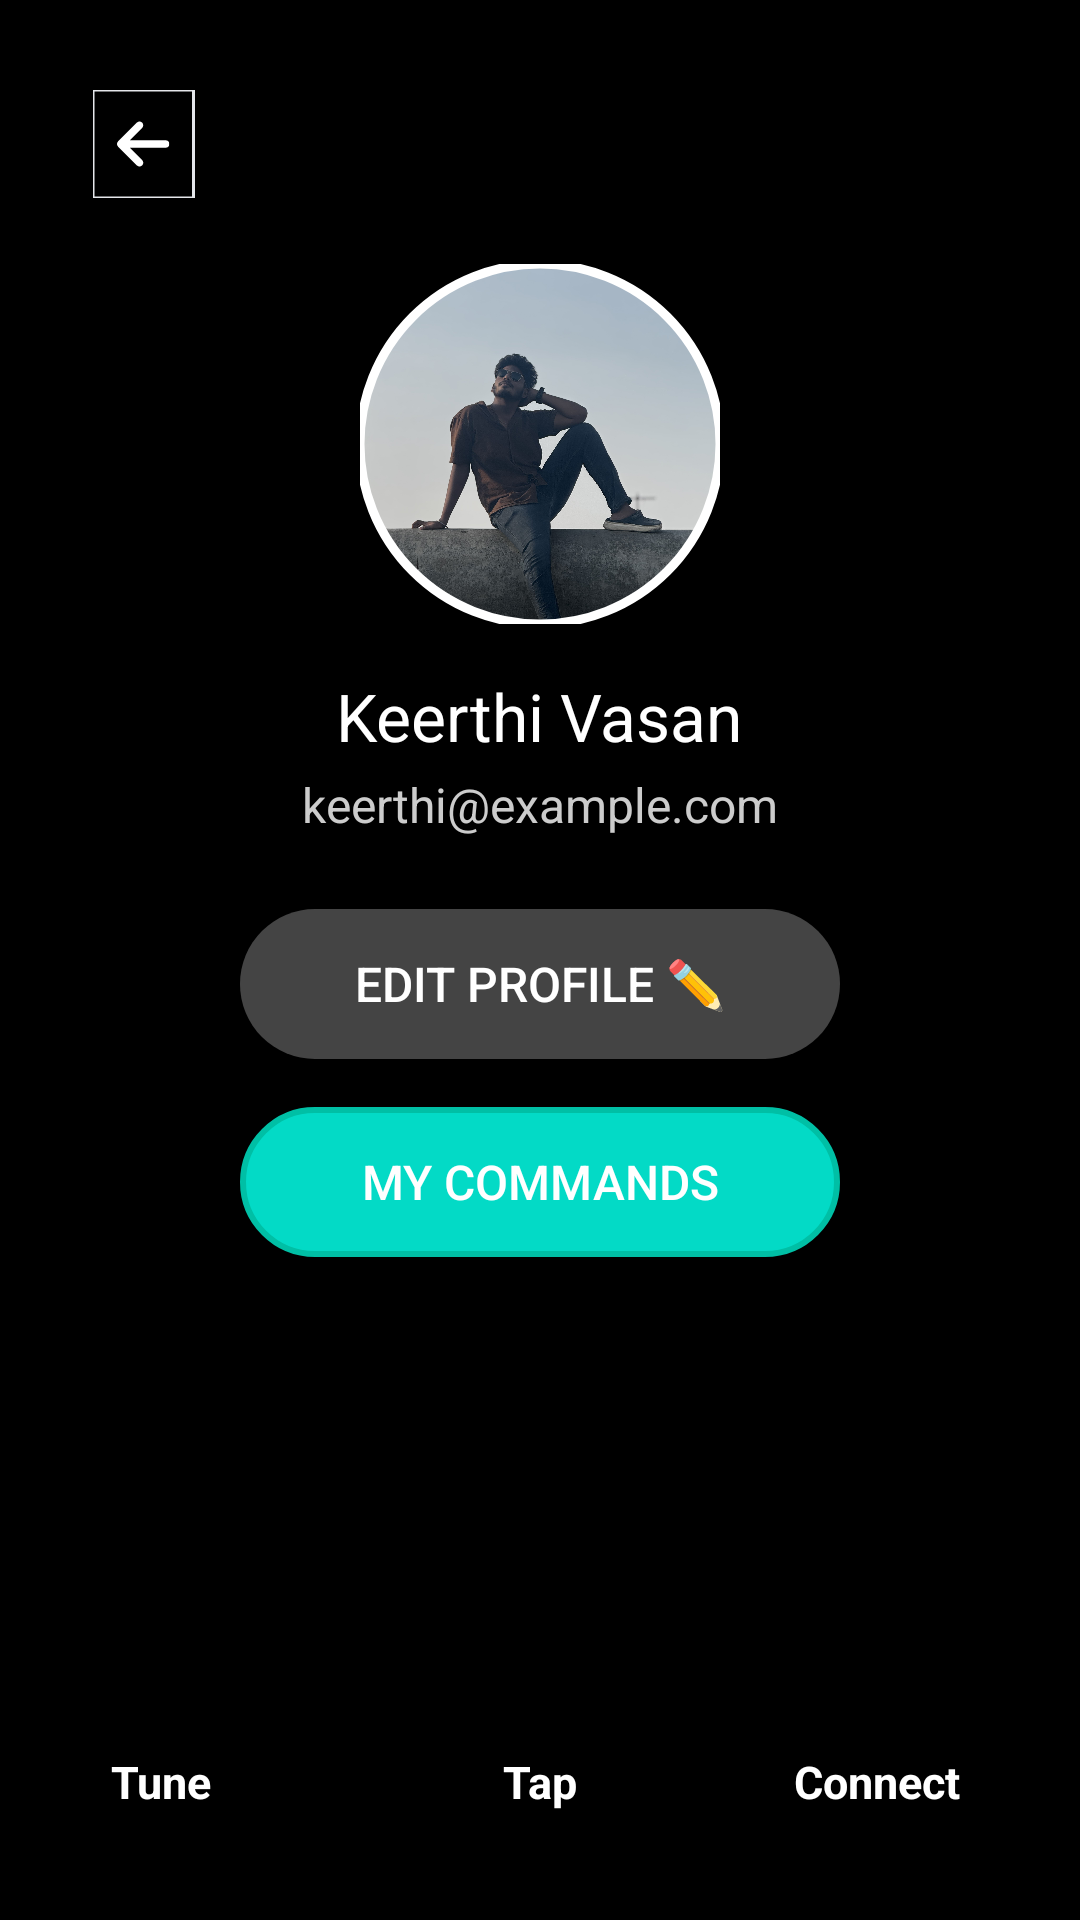

Reconstruct the res/layout file that produces this screen, plus the resources it refers to.
<!-- AndroidManifest.xml: application theme Theme.Pulsepod -->
<!-- res/layout/activity_profile.xml -->
<?xml version="1.0" encoding="utf-8"?>
<RelativeLayout xmlns:android="http://schemas.android.com/apk/res/android"
    xmlns:app="http://schemas.android.com/apk/res-auto"
    xmlns:tools="http://schemas.android.com/tools"
    android:id="@+id/profileLayout"
    android:layout_width="match_parent"
    android:layout_height="match_parent"
    android:background="#000000"
    android:padding="24dp"
    tools:context=".ProfileActivity">

    
    <ImageButton
        android:id="@+id/backButton"
        android:layout_width="48dp"
        android:layout_height="48dp"
        android:layout_alignParentStart="true"
        android:layout_alignParentTop="true"
        android:background="@android:color/transparent"
        android:contentDescription="Back Button"
        android:padding="8dp"
        android:src="@drawable/backbutt" />

    
    <com.google.android.material.imageview.ShapeableImageView
        android:id="@+id/profileImage"
        android:layout_width="120dp"
        android:layout_height="120dp"
        android:layout_centerHorizontal="true"
        android:layout_marginTop="64dp"
        android:scaleType="centerCrop"
        android:src="@drawable/pic_2"
        android:contentDescription="Profile Image"
        app:shapeAppearanceOverlay="@style/RoundedImageView"
        app:strokeColor="@android:color/white"
        app:strokeWidth="3dp" />

    
    <TextView
        android:id="@+id/profileName"
        android:layout_width="wrap_content"
        android:layout_height="wrap_content"
        android:layout_below="@id/profileImage"
        android:layout_centerHorizontal="true"
        android:layout_marginTop="16dp"
        android:text="Keerthi Vasan"
        android:textColor="#FFFFFF"
        android:textSize="22sp" />

    
    <TextView
        android:id="@+id/profileEmail"
        android:layout_width="wrap_content"
        android:layout_height="wrap_content"
        android:layout_below="@id/profileName"
        android:layout_centerHorizontal="true"
        android:layout_marginTop="4dp"
        android:text="keerthi@example.com"
        android:textColor="#CCCCCC"
        android:textSize="16sp" />

    
    <Button
        android:id="@+id/editProfileBtn"
        android:layout_width="200dp"
        android:layout_height="50dp"
        android:layout_below="@id/profileEmail"
        android:layout_centerHorizontal="true"
        android:layout_marginTop="24dp"
        android:text="Edit Profile ✏️"
        android:textColor="#FFFFFF"
        android:textSize="16sp"
        android:fontFamily="sans-serif-medium"
        android:background="@drawable/rounded_button"
        android:padding="10dp" />

    
    <Button
        android:id="@+id/myCommandsBtn"
        android:layout_width="200dp"
        android:layout_height="50dp"
        android:layout_below="@id/editProfileBtn"
        android:layout_centerHorizontal="true"
        android:layout_marginTop="16dp"
        android:text="MY COMMANDS"
        android:textColor="#FFFFFF"
        android:textSize="16sp"
        android:fontFamily="sans-serif-medium"
        android:background="@drawable/rounded_button_purple"
        android:padding="10dp" />

    
    <TextView
        android:id="@+id/textTune"
        android:layout_width="wrap_content"
        android:layout_height="wrap_content"
        android:layout_alignParentStart="true"
        android:layout_alignParentBottom="true"
        android:layout_marginStart="13dp"
        android:layout_marginBottom="12dp"
        android:text="Tune"
        android:textColor="@android:color/white"
        android:textSize="15sp"
        android:textStyle="bold" />

    
    <TextView
        android:id="@+id/textTap"
        android:layout_width="wrap_content"
        android:layout_height="wrap_content"
        android:layout_alignParentBottom="true"
        android:layout_centerHorizontal="true"
        android:layout_marginBottom="12dp"
        android:text="Tap"
        android:textColor="@android:color/white"
        android:textSize="15sp"
        android:textStyle="bold" />

    
    <TextView
        android:id="@+id/textConnect"
        android:layout_width="wrap_content"
        android:layout_height="wrap_content"
        android:layout_alignParentEnd="true"
        android:layout_alignParentBottom="true"
        android:layout_marginEnd="16dp"
        android:layout_marginBottom="12dp"
        android:text="Connect"
        android:textColor="@android:color/white"
        android:textSize="15sp"
        android:textStyle="bold" />

</RelativeLayout>
<!-- resources referenced by this layout -->
<resources>
  <!-- drawable backbutt (drawable) -->
  <vector xmlns:android="http://schemas.android.com/apk/res/android"
      android:width="34dp"
      android:height="36dp"
      android:viewportWidth="34"
      android:viewportHeight="36">
    <path
        android:strokeWidth="1"
        android:pathData="M33.5,36H0V0H33.5V36Z"
        android:fillColor="#00000000"
        android:strokeColor="#E5E7EB"/>
    <group>
      <clip-path
          android:pathData="M8,8h17.5v20h-17.5z"/>
      <group>
        <clip-path
            android:pathData="M8,8H25.5V28H8V8Z"/>
        <path
            android:pathData="M8.367,17.117C7.879,17.605 7.879,18.398 8.367,18.887L14.617,25.137C15.106,25.625 15.898,25.625 16.387,25.137C16.875,24.648 16.875,23.855 16.387,23.367L12.266,19.25H24.25C24.941,19.25 25.5,18.691 25.5,18C25.5,17.309 24.941,16.75 24.25,16.75H12.269L16.383,12.633C16.871,12.144 16.871,11.352 16.383,10.863C15.894,10.375 15.102,10.375 14.613,10.863L8.363,17.113L8.367,17.117Z"
            android:fillColor="#ffffff"/>
      </group>
    </group>
  </vector>
  <!-- drawable pic_2: jpg bitmap (drawable, 444282 bytes) -->
  <!-- drawable rounded_button (drawable) -->
  <shape xmlns:android="http://schemas.android.com/apk/res/android"
      android:shape="rectangle">
      <solid android:color="#444444" />
      <corners android:radius="25dp" />
  </shape>
  <!-- drawable rounded_button_purple (drawable) -->
  <shape xmlns:android="http://schemas.android.com/apk/res/android"
      android:shape="rectangle">
  
      
      <solid android:color="#03DAC6" />
  
      
      <corners android:radius="25dp" />
  
      
      <stroke
          android:width="2dp"
          android:color="#00BFA5" />
  </shape>
  <style name="RoundedImageView" parent="">
          <item name="cornerFamily">rounded</item>
          <item name="cornerSize">50%</item> 
      </style>
  <style name="Theme.Pulsepod" parent="Base.Theme.Pulsepod" />
  <style name="Base.Theme.Pulsepod" parent="Theme.Material3.DayNight.NoActionBar">
          
      </style>
</resources>
